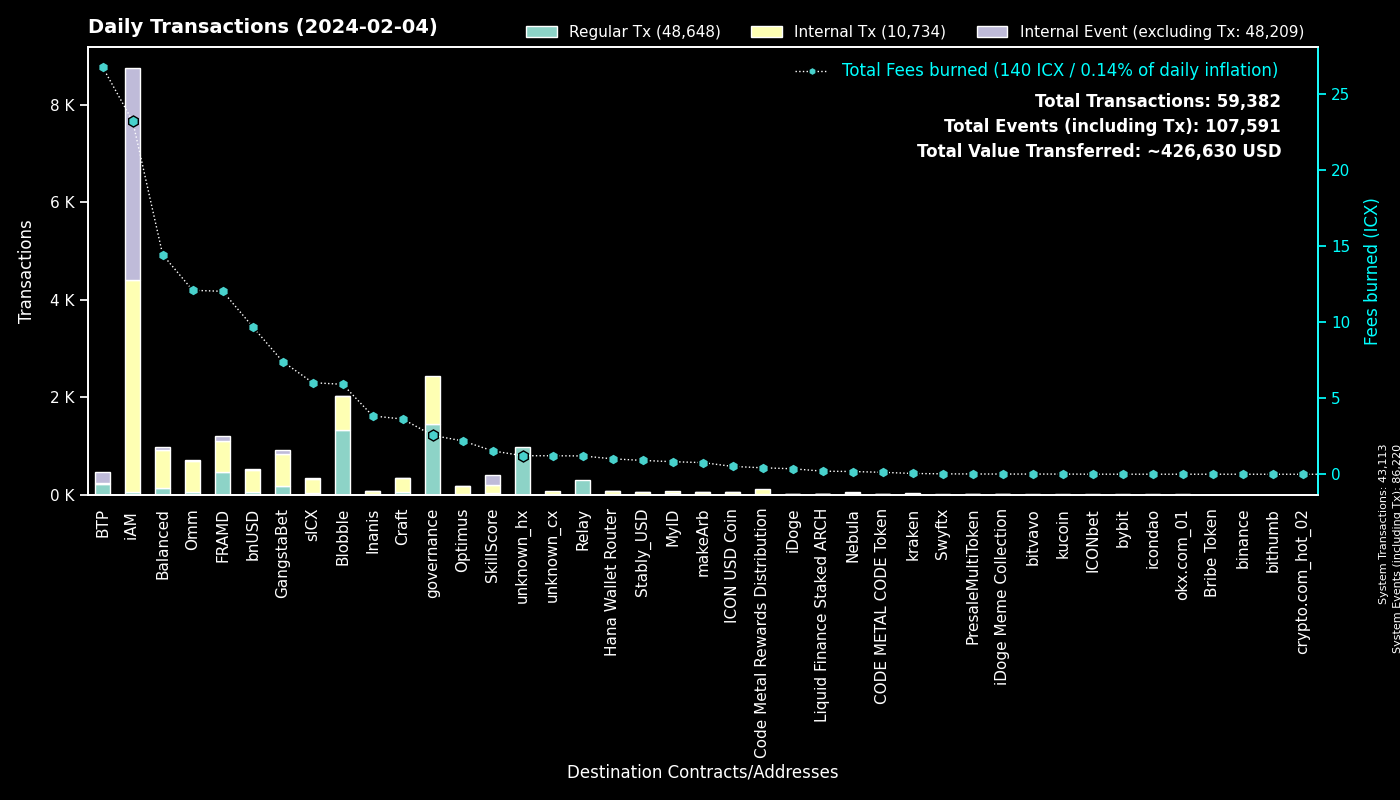

Values plotted in this chart, from the file beside it:
to, Fees burned, Regular Tx, to_def, Internal Tx, Internal Event (excluding Tx), group
0, 0.0, 43106, System, 7, 43107, System
cx00000000000000000000000000000000000000…, 2.554, 1442, governance, 996, 0, governance
cxf14dea1cff7ceb29a46e6d04533a08f84441e4…, 3.279, 677, Blobble Stake Token, 705, 2, Blobble
cxf2ca3b655a782f39227934d37ff3b77f9b1ebc…, 2.615, 640, Blobble, 0, 0, Blobble
cx2aa9b28a657e3121b75d3d4fe65e569398645d…, 11.1, 448, FRAMD Token, 547, 25, FRAMD
cxca5faa5a71d986a2e84dd7e6f5ff791d29901e…, 1.204, 294, Relay_4, 0, 0, Relay
cxee7a00755a757e3c519a0616456030e33dc9d4…, 26.47, 219, BTP_2, 0, 219, BTP
cx5a0af85407c69945eb318d4ac18e9e84218416…, 3.837, 75, GangWar Simulation, 200, 58, GangstaBet
cx14002628a4599380f391f708843044bc93dce2…, 23.17, 47, iAM Div, 4352, 4356, iAM
cx88fd7df7ddff82f7cc735c871dc519838cb235…, 9.688, 46, bnUSD, 462, 17, bnUSD
hx68646780e14ee9097085f7280ab137c3633b4b…, 0.05375, 43, kraken_hot, 0, 0, kraken
cx2609b924e33ef00b648a409245c7ea394c4678…, 6.016, 34, sICX, 292, 17, sICX
cx7baf94bd53b505353285ee4c4c050f97035817…, 0.1134, 33, GangWar Items, 33, 0, GangstaBet
cx2dc662031f3d62bcdba4f63e9bf827767c8475…, 1.536, 29, SkillScore, 176, 193, SkillScore
cxa0af3165c08318e988cb30993b3048335b94af…, 1.195, 28, balanced_dex, 82, 5, Balanced
cxd17316e24ee40f2ef8ed6f3a497311db1b3520…, 0.4976, 27, GangstaVerse LootBox, 142, 0, GangstaBet
cx9c4698411c6d9a780f605685153431dcda0460…, 0.3174, 26, Auction, 93, 0, Craft
cx28b2ec885b50c8a93da752f2d0467a67127a70…, 1.5, 25, CROWN, 176, 8, GangstaBet
cxf61cd5a45dc9f91c15aa65831a30a90d59a096…, 3.088, 23, balanced_baln, 124, 14, Balanced
cx1a29259a59f463a67bb2ef84398b30ca56b583…, 6.136, 22, omm_token, 240, 8, Omm
hxb568381d35d3e7a6383200e8a0d30310af20b9…, 0.0275, 22, Swyftx, 0, 0, Swyftx
cx694e8c9f1a05c8c3719f30d46b97697960e428…, 0.1975, 21, MyID_2, 21, 0, MyID
cx57d7acf8b5114b787ecdd99ca460c2272e4d91…, 0.1502, 21, NebulaPlanetToken, 17, 0, Nebula
cxba62bb61baf8dd8b6a04633fe33806547785a0…, 0.6281, 20, MyID_3, 20, 0, MyID
cxcb455f26a2c01c686fa7f30e1e3661642dd53c…, 5.385, 20, omm_lending, 377, 0, Omm
cx21e94c08c03daee80c25d8ee3ea22a20786ec2…, 5.04, 19, balanced_router, 285, 12, Balanced
cx7ecb16e4c143b95e01d05933c17cb986cfe618…, 2.676, 18, CraftRewards, 150, 2, Craft
cx66d4d90f5f113eba575bf793570135f9b10cec…, 1.487, 17, balanced_loans, 59, 12, Balanced
cxe971c0a92c58db502e4a224efc6ba311eb1c17…, 3.833, 16, Inanis Treasury, 59, 6, Inanis
cx00000000000000000000000000000000000000…, 0.1248, 15, unknown_cx, 6, 0, unknown_cx
cx28497aef34ec44ad2be9249daddfbe34b54f30…, 0.2306, 15, Balanced Bribe, 15, 0, Balanced
cx6139a27c15f1653471ffba0b4b88dc15de7e32…, 1.408, 12, gangstabet_token, 96, 4, GangstaBet
hxa390d24fdcba68515b492ffc553192802706a1…, 0.01375, 11, bitvavo_hot, 0, 0, bitvavo
cx10d59e8103ab44635190bd4139dbfd682fa2d0…, 0.5465, 11, balanced_rewards, 20, 17, Balanced
cx2e6d0fc0eca04965d06038c8406093337f085f…, 0.6297, 11, Craft, 47, 1, Craft
cx30f18d26f45d990112a4cd4825c0b79af73aac…, 0.9193, 10, Yetis, 88, 86, FRAMD
hxbb984f278abd66ae2155edbd91f8c87ce98411…, 0.0125, 10, kucoin, 0, 0, kucoin
cx203d9cd2a669be67177e997b8948ce2c35caff…, 2.336, 9, balanced_dividends, 167, 6, Balanced
cx9e46d9a41938accd08193e4ed5ae621c84dc64…, 0.01906, 6, PresaleMultiToken, 6, 0, PresaleMultiToken
cxaa99a164586883eed0322d62a31946dfa9491f…, 0.09805, 6, optimus_rewards, 11, 2, Optimus
cxe5c2c460364acc5f8c1d5ca925930043d8d9c9…, 0.03813, 6, GangstaBet Crown, 12, 0, GangstaBet
cxe0252e6c1fe4040412811d83d13979e335287e…, 0.3175, 5, balanced_boosted_baln, 12, 5, Balanced
cx7b1843b7ef5368a080ccf59c0a9d1bdec474f9…, 0.1591, 5, optimus_dividends, 43, 0, Optimus
hxfb23be60d27fba8c5f9e279e2d7dc75b117e9d…, 0.00625, 5, unknown_hx, 0, 0, unknown_hx
cx85954d0dae92b63bf5cba03a59ca4ffe687bad…, 0.03104, 5, NebulaMultiToken, 6, 0, Nebula
hx5cb84c5948a03d8aa1b2abc475fb42fcc1bd72…, 0.005, 4, unknown_hx, 0, 0, unknown_hx
cx18403e24f5f5f7cf7a7bae8885d3e1d27ce5fd…, 0.0536, 4, OptimusStrategyICXMining, 7, 3, Optimus
hx4bfb8b5b700b279142c429e64558bde10b8da7…, 0.005, 4, unknown_hx, 0, 0, unknown_hx
hx1601f1a830044eb3de13bd22b5ad643adf8975…, 0.005, 4, unknown_hx, 0, 0, unknown_hx
hx6b91c8dea3114de74ecfa85908b875778c2b59…, 0.005, 4, bybit, 0, 0, bybit
hx133323c2e990994816b548a9e7eb080a5eac80…, 0.005, 4, unknown_hx, 0, 0, unknown_hx
cxc83f6eaf7e123f656657ebac3b09bc7a38e323…, 0.4248, 4, Code Metal Rewards Distribution, 112, 0, Code Metal Rewards Distribution
cx785d504f44b5d2c8dac04c5a1ecd75f18ee57d…, 0.5395, 4, Finance Token, 20, 2, Optimus
cxae3034235540b924dfcc1b45836c293dcc82bf…, 0.5162, 4, ICON USD Coin, 45, 1, ICON USD Coin
hxb66e8c52f3f583ca21604af2ea30e1ae62d87f…, 0.00375, 3, unknown_hx, 0, 0, unknown_hx
hxb17745d715f488307816fb9d2861bc2d08c39e…, 0.00375, 3, unknown_hx, 0, 0, unknown_hx
hx160f3cf9c3d6a8142ab217e5764139fe72e6b7…, 0.00375, 3, unknown_hx, 0, 0, unknown_hx
hx1f378d31025968d5da6f1ba56852de71e3adee…, 0.00375, 3, unknown_hx, 0, 0, unknown_hx
hx36edca669df6fde7ccaa412b460d1bdfb5de87…, 0.00375, 3, unknown_hx, 0, 0, unknown_hx
hx3d5c3ce7554f4d762f6396e53b2c5de07074ec…, 0.00375, 3, icondao, 0, 0, icondao
... 595 more rows
